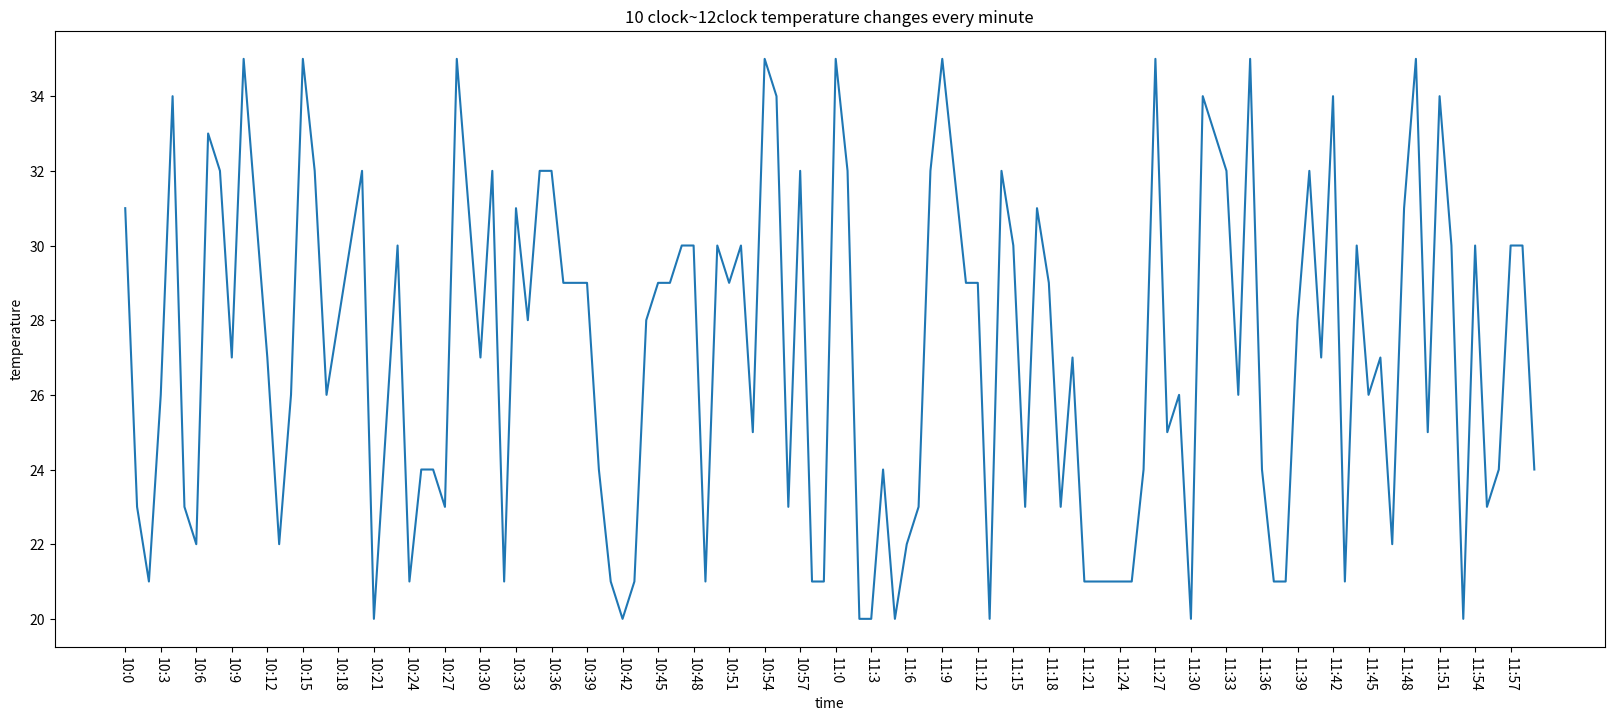

This chart was generated by the following Python code:
# import matplotlib.pyplot as plt
# import numpy as np
#
# x = np.linspace(-1, 1, 50)
# y = 2*x + 1
#
# plt.figure()
# plt.plot(x, y)
# plt.show()


from matplotlib import pyplot as plt
from matplotlib import font_manager
import random

x = range(0, 120)
y = [random.randint(20, 35) for i in range(120)]

# 设置字体
#my_font = font_manager.FontProperties(fname="/Library/Fonts/Songti.ttc")

# 设置图片的大小
plt.figure(figsize=(20, 8), dpi=80)

# 绘制图片
plt.plot(x, y)

# 设置x州的刻度
# 调整x轴的刻度
_xtick_labels = ["10:{}".format(i) for i in range(60)] + ["11:{}".format(i) for i in range(60)]
# 取步长，数字和字符一一对应，数据的长度一样
plt.xticks(list(x)[::3], _xtick_labels[::3], rotation=-90)

# 设置添加描述信息
plt.xlabel('time')
plt.ylabel('temperature')
plt.title("10 clock~12clock temperature changes every minute")

# 展示图片
plt.show()
